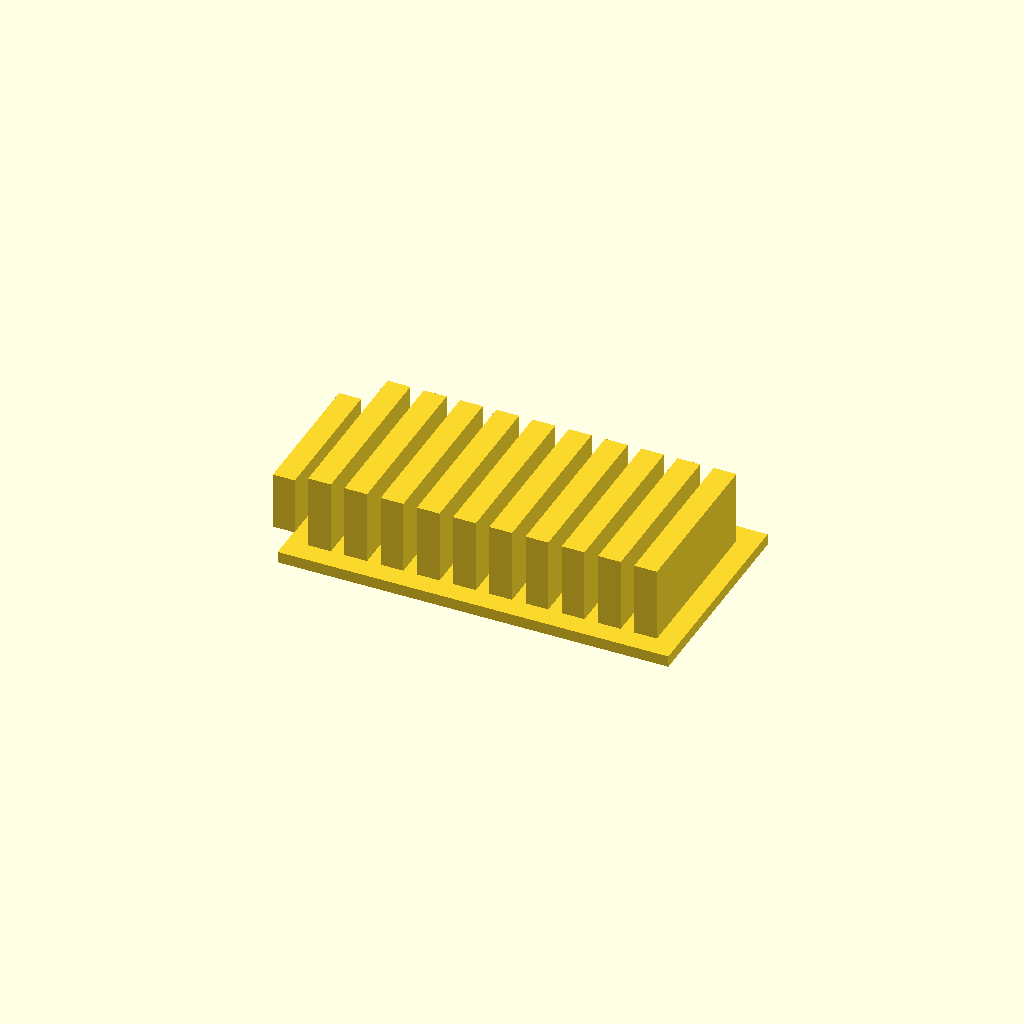
Cell 1 — every parameter at its default value.
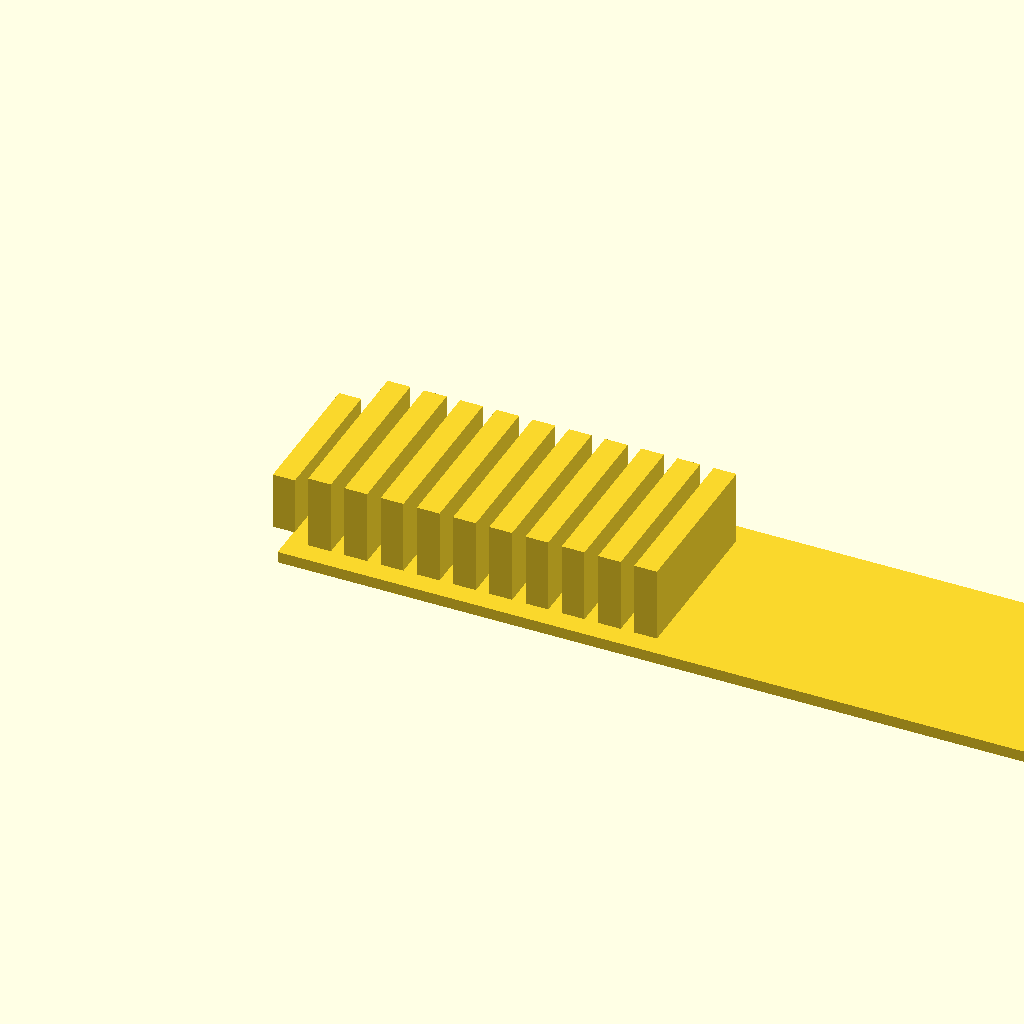
Cell 2: the same model with pcb_x = 110.
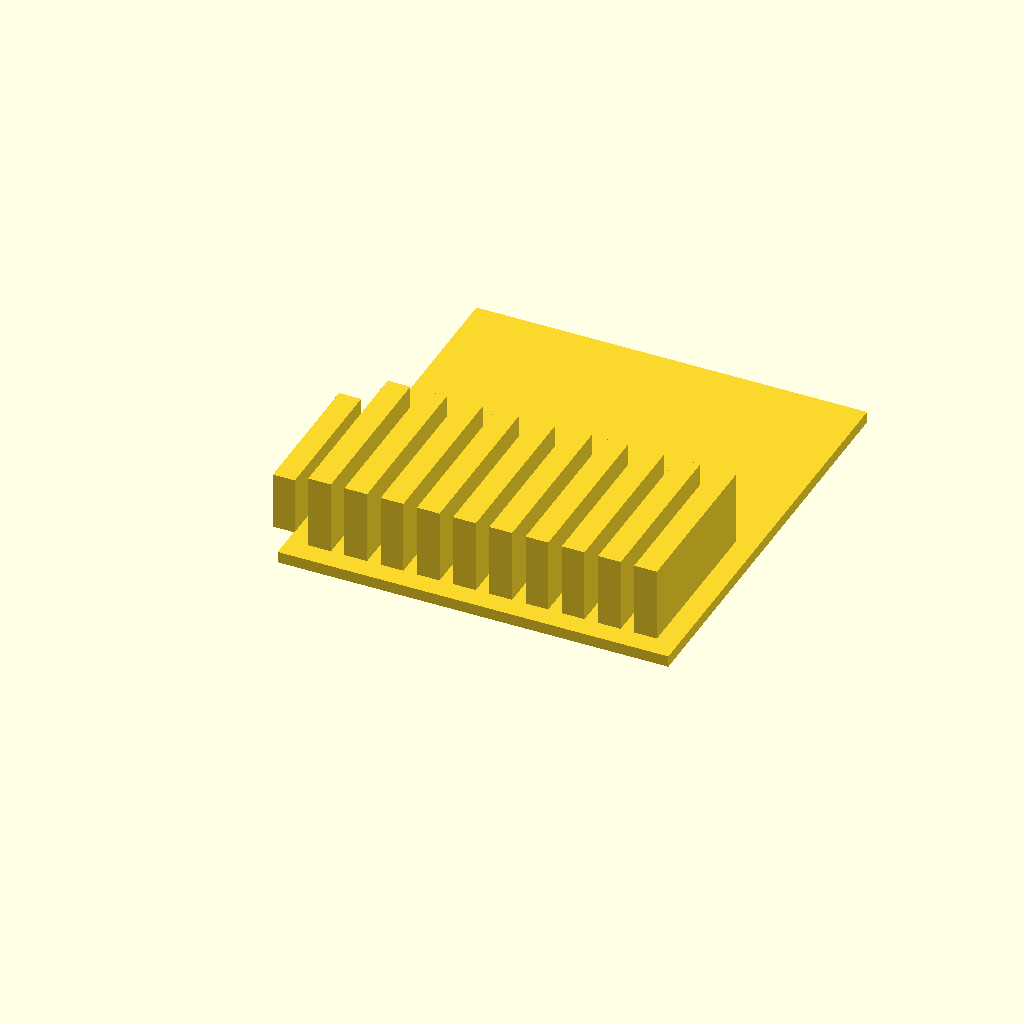
Cell 3 — pcb_y set to 60, the other parameters unchanged.
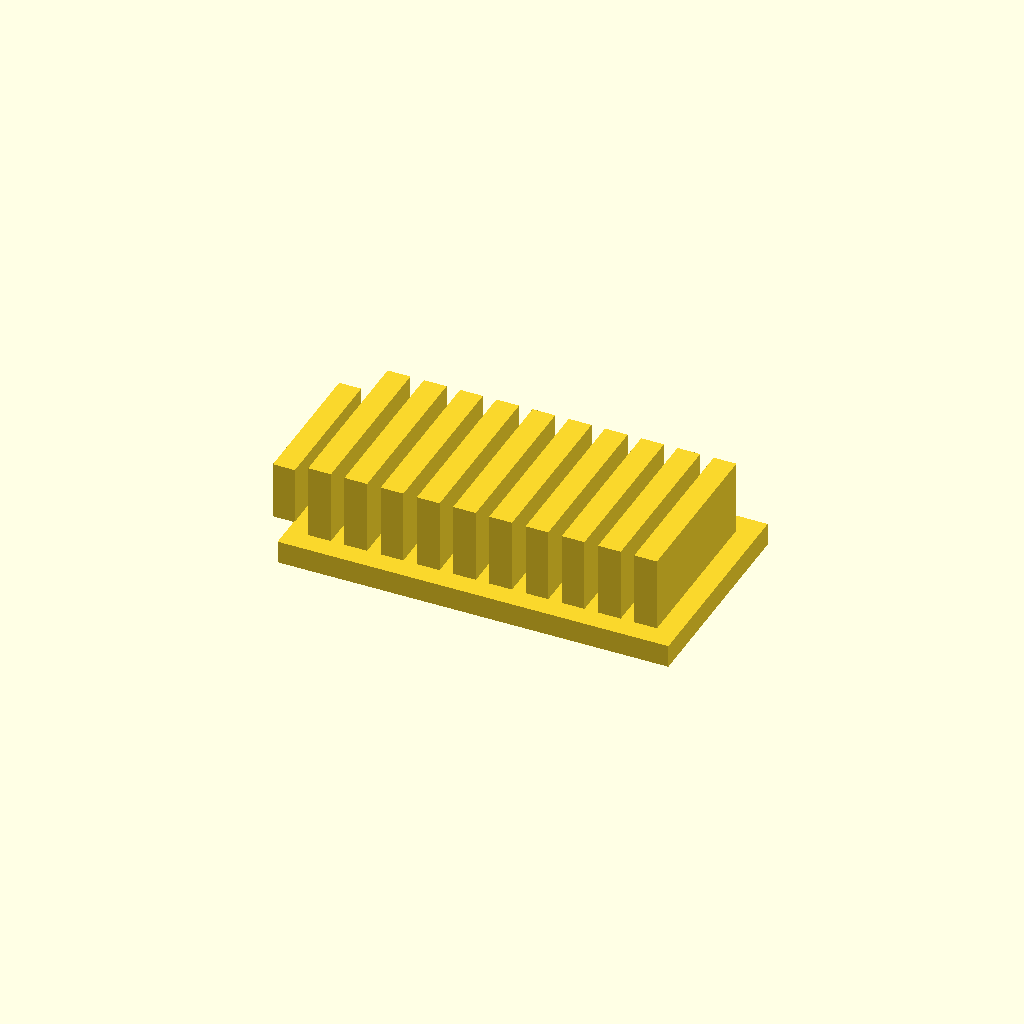
Cell 4 — pcb_z set to 3.2, the other parameters unchanged.
All cells are drawn from one camera (rotation 55°, 0°, 25°, orthographic, colour scheme Cornfield), so only the parameter changes between them.
OpenSCAD source file models/components/source/godiymodules-i2chub-envelope.scad:
// GODIYMODULES I2Chub / I2Cadapter (Amazon ASIN B0DGQBFSKL) fit-check mock.
// Units: mm. The marketplace listing supplies no mechanical drawing. This is
// a deliberately conservative envelope based on its ten 0.1 in I2C outlets
// and supplied XH2.54/straight/right-angle header options. Measure the
// delivered board and replace these dimensions before releasing a mount.

$fn = 32;
pcb_x = 55.0;
pcb_y = 30.0;
pcb_z = 1.6;

union() {
    cube([pcb_x, pcb_y, pcb_z]);
    for (x = [4.5 : 5.1 : 50.4])
        translate([x - 1.6, 3.0, pcb_z - 0.1]) cube([3.2, 24.0, 10.5]);
    translate([-3.0, 5.0, pcb_z - 0.1]) cube([3.1, 20.0, 8.1]);
}
Parameter table extracted from the source (name, type, default, range or options):
pcb_x: number, default 55
pcb_y: number, default 30
pcb_z: number, default 1.6
